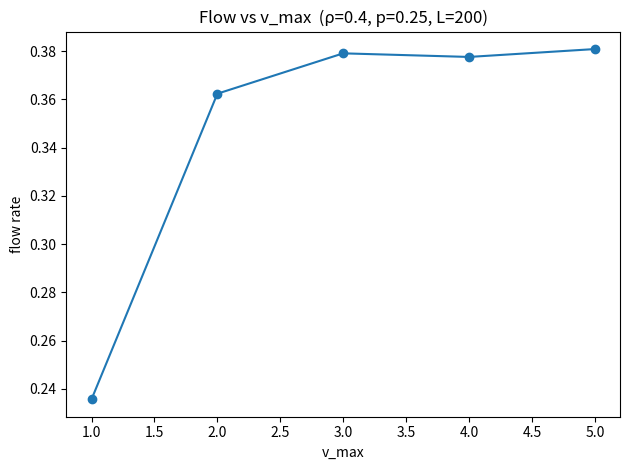
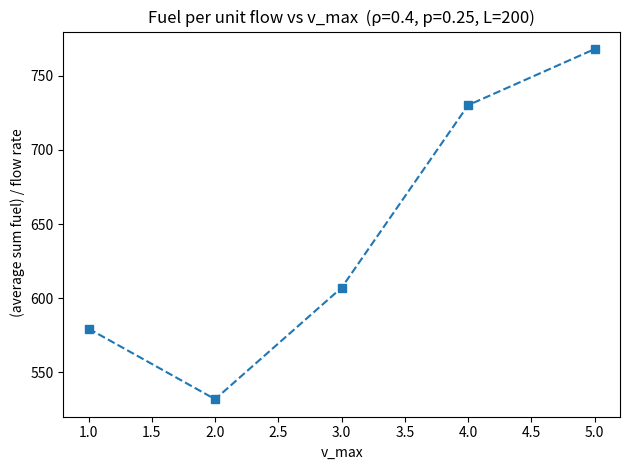

Python code for these plots, in order:
#!/bin/python3

# Template for traffic simulation
# [redacted]

"""
    This template is used as backbone for the traffic simulations.
    Its structure resembles the one of the pendulum project, that is you have:
    (a) a class containing the state of the system and it's parameters
    (b) a class storing the observables that you want then to plot
    (c) a class that propagates the state in time (which in this case is discrete), and
    (d) a class that encapsulates the aforementioned ones and performs the actual simulation
    You are asked to implement the propagation rule(s) corresponding to the traffic model(s) of the project.
"""

import math
import matplotlib.pyplot as plt
from matplotlib import animation
import numpy.random as rng
import numpy as np

import matplotlib


class Cars:

    """ Class for the state of a number of cars """

    def __init__(self, numCars=5, roadLength=50, v0=1):
        self.numCars    = numCars
        self.roadLength = roadLength
        self.t  = 0
        self.x  = []
        self.v  = []
        self.c  = []
        for i in range(numCars):
            # TODO: Set the initial position for each car.
            # Note that the ordering of the cars on the road needs to match
            # the order in which you compute the distances between cars

            pos = (i * roadLength) // numCars

            self.x.append(pos)        # the position of the cars on the road
            self.v.append(v0)       # the speed of the cars
            self.c.append(i)        # the color of the cars (for drawing)

    # NOTE: you can, but don't have to use this function for computing distances
    def distance(self, i):
        # TODO: Implement the function returning the PERIODIC distance 
        # between car i and the one in front 

        j = (i + 1) % self.numCars
        # subtract 1 so the leader's occupied cell is not counted as free space
        return (self.x[j] - self.x[i] - 1) % self.roadLength


class Observables:

    """ Class for storing observables """

    def __init__(self):
        self.time = []          # list to store time
        self.flowrate = []      # list to store the flow rate
        self.fuel = []

class BasePropagator:

    def __init__(self):
        return
        
    def propagate(self, cars, obs):

        """ Perform a single integration step """
        
        fr = self.timestep(cars, obs)

        # Append observables to their lists
        obs.time.append(cars.t)
        obs.flowrate.append(fr)
              
    def timestep(self, cars, obs):

        """ Virtual method: implemented by the child classes """
        
        pass
      
        
class ConstantPropagator(BasePropagator) :
    
    """ 
        Cars do not interact: each position is just 
        updated using the corresponding velocity 
    """
    
    def timestep(self, cars, obs):
        for i in range(cars.numCars):
            cars.x[i] += cars.v[i]
        cars.t += 1
        return 0

class MyPropagator(BasePropagator):

    def __init__(self, vmax, p):
        BasePropagator.__init__(self)
        self.vmax = int(vmax)
        self.p = float(p)

    def timestep(self, cars, obs):
        N = cars.numCars
        L = cars.roadLength

        # Ensure consistent "car i -> car in front" ordering
        order = sorted(range(N), key=lambda i: cars.x[i])
        cars.x = [cars.x[i] for i in order]
        cars.v = [cars.v[i] for i in order]
        cars.c = [cars.c[i] for i in order]

        # 1) Accelerate toward vmax (synchronous: use temp list)
        v_new = [min(v + 1, self.vmax) for v in cars.v]

        # 2) Brake to avoid collisions: limit by periodic headway d_i
        for i in range(N):
            d_i = cars.distance(i)  # number of empty cells to the leader
            if v_new[i] > d_i:
                v_new[i] = d_i

        # 3) Random slow-down with prob p (only if moving)
        for i in range(N):
            if v_new[i] > 0 and rng.random() < self.p:
                v_new[i] -= 1

        # 4) Move all cars simultaneously on the ring
        x_new = [(cars.x[i] + v_new[i]) % L for i in range(N)]

        # Keep arrays ordered by position for the next step
        order2 = sorted(range(N), key=lambda i: x_new[i])
        cars.x = [x_new[i] for i in order2]
        cars.v = [v_new[i] for i in order2]
        cars.c = [cars.c[i] for i in order2]

        # Per-step fuel (use the velocity used for this step = v_new)
        fuel_total = sum(1 + v + 0.2*(v**3) for v in cars.v)
        obs.fuel.append(fuel_total)

        # Advance time & return instantaneous flow
        cars.t += 1
        flow = float(sum(cars.v)) / L
        return flow

############################################################################################

def draw_cars(cars, cars_drawing):

    """ Used later on to generate the animation """
    theta = []
    r     = []

    for position in cars.x:
        # Convert to radians for plotting  only (do not use radians for the simulation!)
        theta.append(position * 2 * math.pi / cars.roadLength)
        r.append(1)

    return cars_drawing.scatter(theta, r, c=cars.c, cmap='hsv')


def animate(framenr, cars, obs, propagator, road_drawing, stepsperframe):

    """ Animation function which integrates a few steps and return a drawing """

    for it in range(stepsperframe):
        propagator.propagate(cars, obs)

    return draw_cars(cars, road_drawing),


class Simulation:

    def reset(self, cars=Cars()) :
        self.cars = cars
        self.obs = Observables()

    def __init__(self, cars=Cars()) :
        self.reset(cars)

    def plot_observables(self, title="simulation"):
        plt.clf()
        plt.title(title)
        plt.plot(self.obs.time, self.obs.flowrate)
        plt.xlabel('time')
        plt.ylabel('flow rate')
        plt.savefig(title + ".pdf")
        plt.show()

    # Run without displaying any animation (fast)
    def run(self,
            propagator,
            numsteps=200,           # final time
            title="simulation",     # Name of output file and title shown at the top
            ):

        for it in range(numsteps):
            propagator.propagate(self.cars, self.obs)

        self.plot_observables(title)

    # Run while displaying the animation of bunch of cars going in circe (slow-ish)
    def run_animate(self,
            propagator,
            numsteps=200,           # Final time
            stepsperframe=1,        # How many integration steps between visualising frames
            title="simulation",     # Name of output file and title shown at the top
            ):

        numframes = int(numsteps / stepsperframe)

        fig = plt.figure()
        ax = fig.add_subplot(111, projection='polar')
        ax.axis('off')
        # Call the animator, blit=False means re-draw everything
        anim = animation.FuncAnimation(plt.gcf(), animate,  # init_func=init,
                                       fargs=[self.cars,self.obs,propagator,ax,stepsperframe],
                                       frames=numframes, interval=50, blit=True, repeat=False)
        plt.show()

        # If you experience problems visualizing the animation and/or
        # the following figures comment out the next line 
        # plt.waitforbuttonpress(30)

        self.plot_observables(title)



# ====== 2.2(d) helpers: fuel consumption vs vmax at fixed density ======

def avg_flow_and_fuel(N, L, vmax, p, burn_in=1000, measure=2000, init_mode='even'):
    """Return (mean flow, mean total fuel per step, fuel/flow) after burn-in."""
    rng.seed(None)
    cars = Cars(numCars=N, roadLength=L, v0=0)
    if init_mode == 'jam':
        cars.x = list(range(cars.numCars)); cars.v = [0]*cars.numCars
    elif init_mode == 'random':
        pos = sorted(rng.choice(L, size=N, replace=False).tolist())
        cars.x = pos; cars.v = [0]*N

    sim  = Simulation(cars)
    prop = MyPropagator(vmax=vmax, p=p)

    # burn-in
    for _ in range(burn_in):
        prop.propagate(sim.cars, sim.obs)

    # measure
    sim.obs.time.clear(); sim.obs.flowrate.clear(); sim.obs.fuel.clear()
    for _ in range(measure):
        prop.propagate(sim.cars, sim.obs)

    qbar   = float(np.mean(sim.obs.flowrate))
    fbar   = float(np.mean(sim.obs.fuel))             # average Σ fuel across cars per step
    ratio  = fbar / qbar if qbar > 0 else float('inf')  # “fuel per unit flow”
    return qbar, fbar, ratio


def fuel_vs_vmax(rho=0.4, p=0.25, vmax_list=(1,2,3,4,5), L=200,
                 burn_in=1500, measure=3000, init_mode='even'):
    """Run the study and plot q̄(vmax) and [fuel_sum/q̄](vmax) as required."""
    N = max(1, min(L-1, int(round(rho * L))))

    flows, fuels, ratios = [], [], []
    for vmax in vmax_list:
        qbar, fbar, ratio = avg_flow_and_fuel(N, L, vmax, p,
                                              burn_in=burn_in, measure=measure,
                                              init_mode=init_mode)
        flows.append(qbar); fuels.append(fbar); ratios.append(ratio)

    # Plot 1: flow vs vmax
    plt.figure()
    plt.plot(vmax_list, flows, 'o-')
    plt.xlabel('v_max'); plt.ylabel('flow rate')
    plt.title(f'Flow vs v_max  (ρ={rho}, p={p}, L={L})')
    plt.tight_layout(); plt.show()

    # Plot 2: average total fuel per step divided by flow (fuel per unit flow)
    plt.figure()
    plt.plot(vmax_list, ratios, 's--')
    plt.xlabel('v_max'); plt.ylabel(' (average sum fuel) / flow rate')
    plt.title(f'Fuel per unit flow vs v_max  (ρ={rho}, p={p}, L={L})')
    plt.tight_layout(); plt.show()

    return np.array(vmax_list), np.array(flows), np.array(fuels), np.array(ratios)

def main():
    # 2.2(d): density 0.4, p=0.25, v_max = 1..5
    fuel_vs_vmax(rho=0.4, p=0.25, vmax_list=(1,2,3,4,5),
                 L=200, burn_in=1500, measure=3000, init_mode='even')

# Calling 'main()' if the script is executed.
# If the script is instead just imported, main is not called (this can be useful if you want to
# write another script importing and utilizing the functions and classes defined in this one)
if __name__ == "__main__" :
    main()

